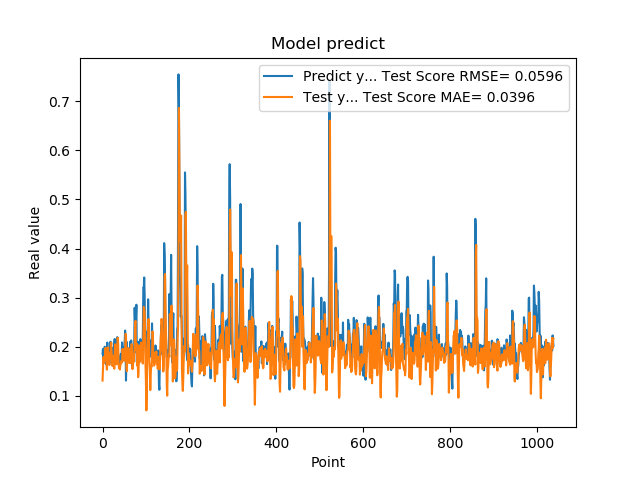

The table this chart was drawn from, first rows:
1.861467957496643066e-01, 1.311268371709841396e-01
1.954913884401321134e-01, 1.554981709211566976e-01
1.660518944263458530e-01, 1.790420053805418521e-01
1.907722949981689176e-01, 1.668642171452882073e-01
1.898660957813262939e-01, 1.759400399316575769e-01
2.001174986362457275e-01, 1.797398081000051995e-01
1.948629021644592563e-01, 1.863681110963421317e-01
1.779100298881530762e-01, 1.975929612907433852e-01
1.810636967420578003e-01, 1.730672544225780041e-01
1.635809391736984530e-01, 1.680356609370039223e-01
1.916799396276473999e-01, 1.533537643904735737e-01
2.085516005754470825e-01, 1.681645586079074661e-01
1.828240007162094394e-01, 1.987662388612794206e-01
1.857409924268722534e-01, 1.864107960539959641e-01
1.752161234617233276e-01, 1.863699748637929754e-01
1.845117062330245972e-01, 1.660782166920912739e-01
1.984785944223403931e-01, 1.628671557074563847e-01
1.841159015893935880e-01, 1.843676169485252980e-01
2.104043960571288785e-01, 1.786665608915269376e-01
2.088565975427627841e-01, 2.011044620627985002e-01
1.900728046894073209e-01, 2.086235611062913498e-01
1.658952832221984863e-01, 1.890116340522559057e-01
1.852532625198364535e-01, 1.668833466429928136e-01
1.799222826957702359e-01, 1.604398055386220268e-01
1.978618204593658447e-01, 1.636334321461031527e-01
1.711323857307434082e-01, 1.808336417723774570e-01
1.623787879943847379e-01, 1.765360637626679774e-01
2.059821039438247958e-01, 1.552348352445692414e-01
2.158481031656264981e-01, 1.867312762238896029e-01
1.768843084573745450e-01, 2.049362564564660982e-01
1.834106147289275845e-01, 1.914103049231579701e-01
1.805770993232727051e-01, 1.851667773071058176e-01
2.012096941471099854e-01, 1.642729243899903879e-01
2.066745012998580933e-01, 1.764838103802539304e-01
2.195876985788345337e-01, 2.029022109943407204e-01
1.944769918918609619e-01, 2.182722427484393990e-01
1.704634428024291992e-01, 2.052313967702621422e-01
1.750701963901519775e-01, 1.645594053333547246e-01
1.796004772186279297e-01, 1.562610639689388237e-01
1.640222966670989990e-01, 1.575825420157987433e-01
1.769366562366485596e-01, 1.536911765526739748e-01
1.781685650348663330e-01, 1.618702052956098592e-01
1.855484992265701294e-01, 1.649130028731336794e-01
1.732649058103561401e-01, 1.707925178798092580e-01
1.832000017166137418e-01, 1.709379163826665049e-01
2.088083624839782715e-01, 1.680793940546518317e-01
1.873752027750015536e-01, 1.952163679654062844e-01
1.986005455255508423e-01, 1.872225167195151474e-01
1.863885968923568726e-01, 1.946415574317308106e-01
1.885485500097274780e-01, 1.840617296492695065e-01
1.833238750696182529e-01, 1.711458808728201497e-01
2.096922993659972867e-01, 1.739618002471809421e-01
2.330529242753982544e-01, 1.904765955103778496e-01
2.151579260826110562e-01, 2.262113267542704975e-01
1.312076449394226074e-01, 2.247958525265624230e-01
1.684847325086593628e-01, 1.594589796618317290e-01
2.097207009792327881e-01, 1.503108541725305669e-01
1.697814613580703458e-01, 1.839572423655207456e-01
1.778024435043334961e-01, 1.786458893212680421e-01
1.968562752008438110e-01, 1.974802390719191947e-01
1.775619983673095703e-01, 1.897012125361687285e-01
... 979 more rows
